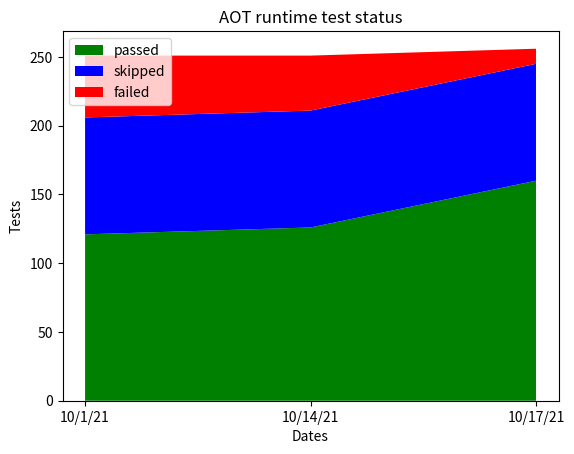

This chart was generated by the following Python code:
#!/usr/bin/python

import matplotlib.pyplot as plt

dates = ['10/1/21', '10/14/21', '10/17/21']
tests = {
    'passed': [121, 126, 160],
    'skipped': [85, 85, 85],
    'failed': [45, 40, 11],
}
colors = [
    'green',
    'blue',
    'red',
]

fig, ax = plt.subplots()
ax.stackplot(dates, tests.values(), labels=tests.keys(), colors=colors)
ax.legend(loc='upper left')
ax.set_title('AOT runtime test status')
ax.set_xlabel('Dates')
ax.set_ylabel('Tests')

plt.savefig('tests_plot.png')
